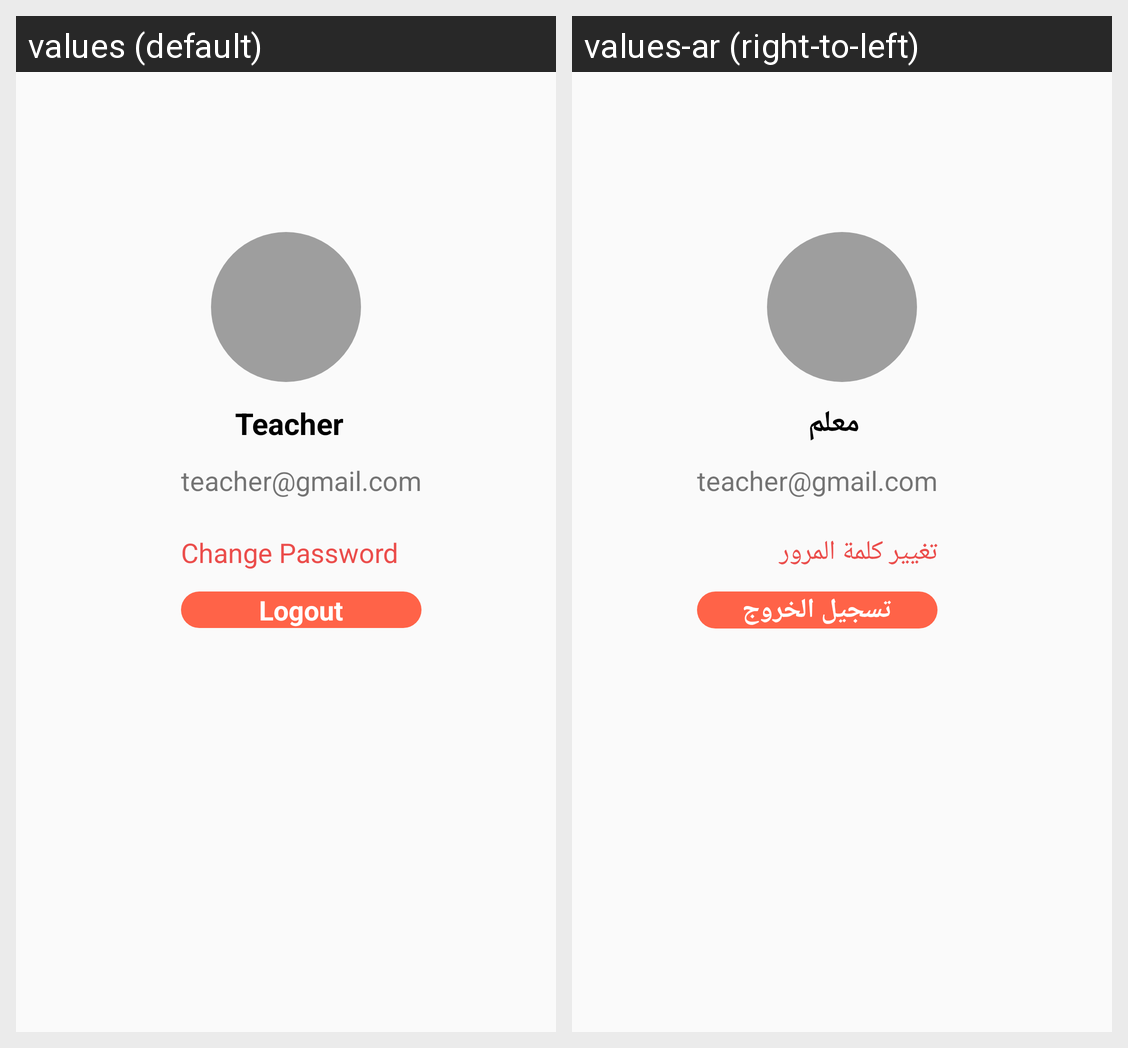

Here is an Android app screen in its default locale and in the app's own translations. Write out the translated-string differences for the strings that appear on this screen.
Android screen res/layout/mj_teacher_gmail.xml rendered under 2 locales, left to right: values (default), values-ar (right-to-left). Device: Nexus 5 (rendered at 1080×1920; each locale shown at half size, 540×960, under a caption strip naming it); theme AppTheme.
Strings drawn on this screen, with the default value and each locale's value (text and hints the layout hard-codes, and strings that could not be matched under every locale, appear in the picture but are not listed):

teacher
  values: Teacher
  values-ar: معلم

email
  values: teacher@gmail.com
  values-ar: teacher@gmail.com  [not translated; the default value is used]

changepassword
  values: Change Password
  values-ar: تغيير كلمة المرور

logout
  values: Logout
  values-ar: تسجيل الخروج
